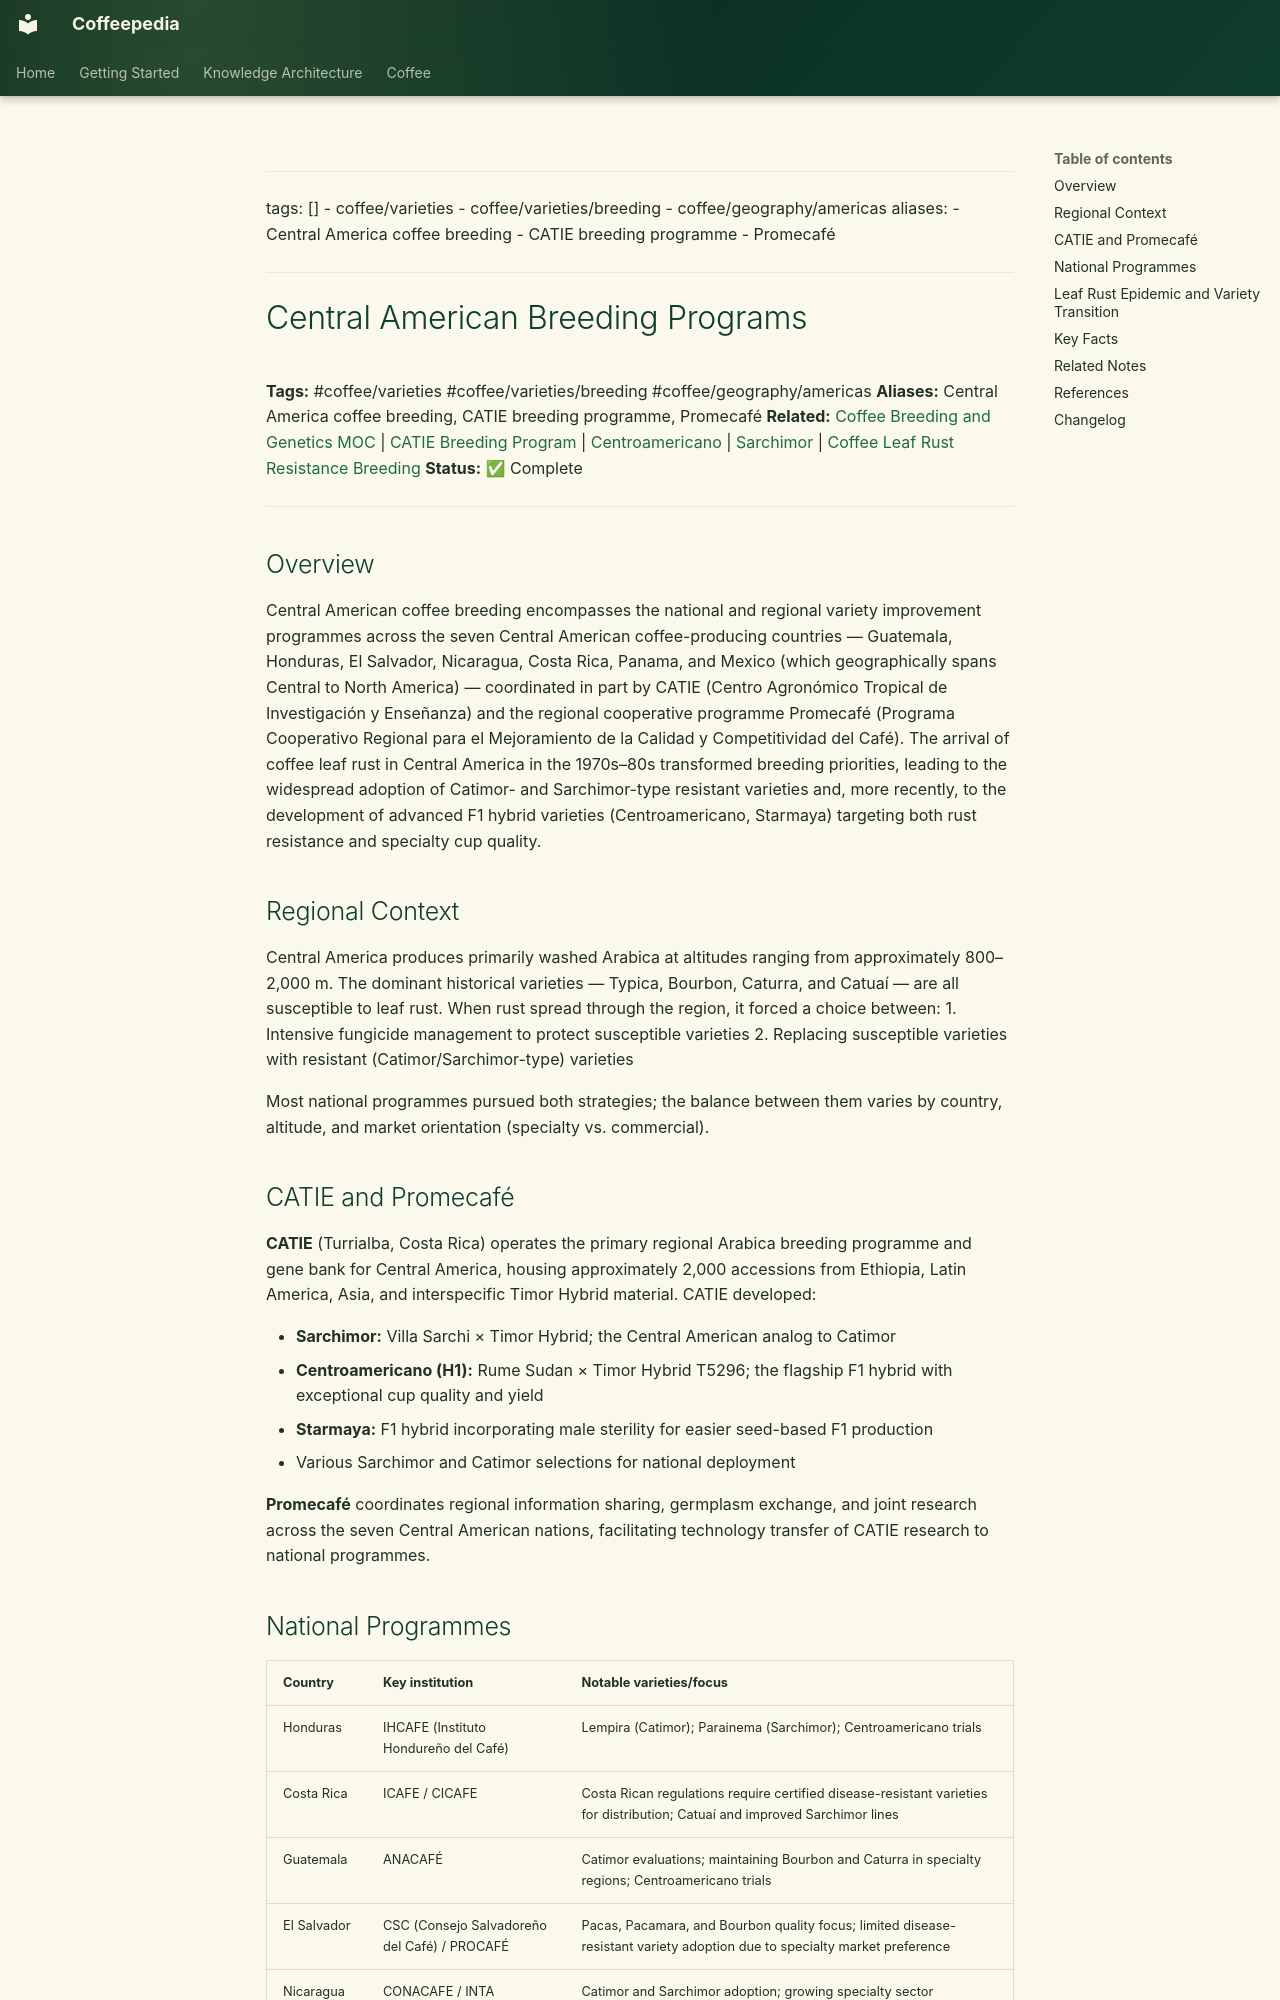

repository: Vauldt/all-about-coffee · page: coffee/coffee-varieties/central-american-breeding-programs/index.html · generator: mkdocs

---
tags: []
  - coffee/varieties
  - coffee/varieties/breeding
  - coffee/geography/americas
aliases:
  - Central America coffee breeding
  - CATIE breeding programme
  - Promecafé
---

# Central American Breeding Programs

**Tags:** #coffee/varieties #coffee/varieties/breeding #coffee/geography/americas
**Aliases:** Central America coffee breeding, CATIE breeding programme, Promecafé
**Related:** [Coffee Breeding and Genetics MOC](../maps-of-content/coffee-breeding-and-genetics-moc.md) | [CATIE Breeding Program](catie-breeding-program.md) | [Centroamericano](centroamericano.md) | [Sarchimor](sarchimor.md) | [Coffee Leaf Rust Resistance Breeding](coffee-leaf-rust-resistance-breeding.md)
**Status:** ✅ Complete

---

## Overview

Central American coffee breeding encompasses the national and regional variety improvement programmes across the seven Central American coffee-producing countries — Guatemala, Honduras, El Salvador, Nicaragua, Costa Rica, Panama, and Mexico (which geographically spans Central to North America) — coordinated in part by CATIE (Centro Agronómico Tropical de Investigación y Enseñanza) and the regional cooperative programme Promecafé (Programa Cooperativo Regional para el Mejoramiento de la Calidad y Competitividad del Café). The arrival of coffee leaf rust in Central America in the 1970s–80s transformed breeding priorities, leading to the widespread adoption of Catimor- and Sarchimor-type resistant varieties and, more recently, to the development of advanced F1 hybrid varieties (Centroamericano, Starmaya) targeting both rust resistance and specialty cup quality.

## Regional Context

Central America produces primarily washed Arabica at altitudes ranging from approximately 800–2,000 m. The dominant historical varieties — Typica, Bourbon, Caturra, and Catuaí — are all susceptible to leaf rust. When rust spread through the region, it forced a choice between:
1. Intensive fungicide management to protect susceptible varieties
2. Replacing susceptible varieties with resistant (Catimor/Sarchimor-type) varieties

Most national programmes pursued both strategies; the balance between them varies by country, altitude, and market orientation (specialty vs. commercial).

## CATIE and Promecafé

**CATIE** (Turrialba, Costa Rica) operates the primary regional Arabica breeding programme and gene bank for Central America, housing approximately 2,000 accessions from Ethiopia, Latin America, Asia, and interspecific Timor Hybrid material. CATIE developed:

- **Sarchimor:** Villa Sarchi × Timor Hybrid; the Central American analog to Catimor
- **Centroamericano (H1):** Rume Sudan × Timor Hybrid T5296; the flagship F1 hybrid with exceptional cup quality and yield
- **Starmaya:** F1 hybrid incorporating male sterility for easier seed-based F1 production
- Various Sarchimor and Catimor selections for national deployment

**Promecafé** coordinates regional information sharing, germplasm exchange, and joint research across the seven Central American nations, facilitating technology transfer of CATIE research to national programmes.
